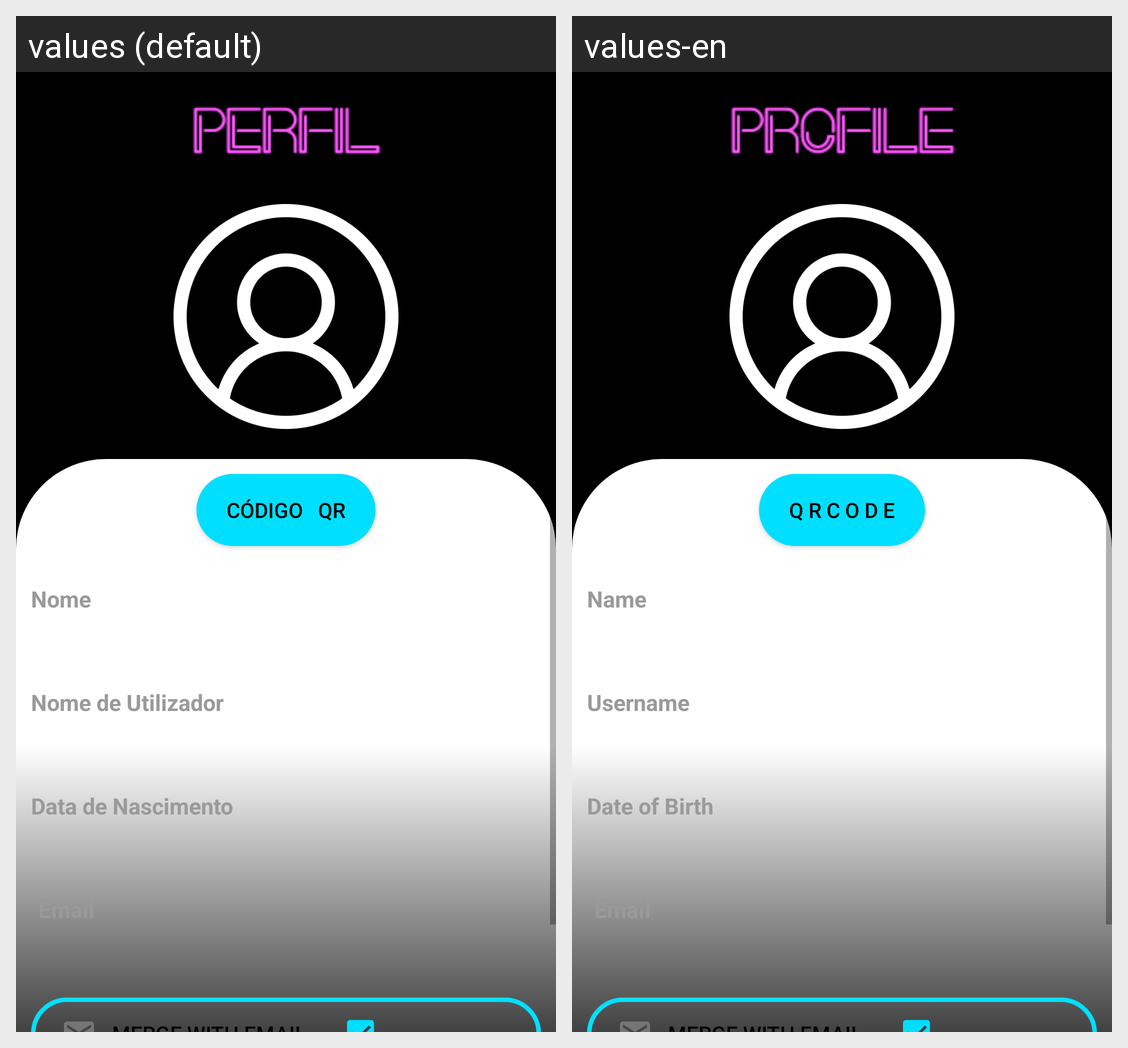

Strings drawn on this Android screen and how each of the app's shown locales translates them:
Android screen res/layout/activity_user_profile.xml rendered under 2 locales, left to right: values (default), values-en. Device: Nexus 5 (rendered at 1080×1920; each locale shown at half size, 540×960, under a caption strip naming it); theme Theme.HabemusFesta.
Strings drawn on this screen, with the default value and each locale's value (text and hints the layout hard-codes, and strings that could not be matched under every locale, appear in the picture but are not listed):

text_btn_show_qr_code
  values: Código   QR
  values-en: Q R C O D E

text_profile_name
  values: Nome
  values-en: Name

text_profile_username
  values: Nome de Utilizador
  values-en: Username

text_profile_birthdate
  values: Data de Nascimento
  values-en: Date of Birth
